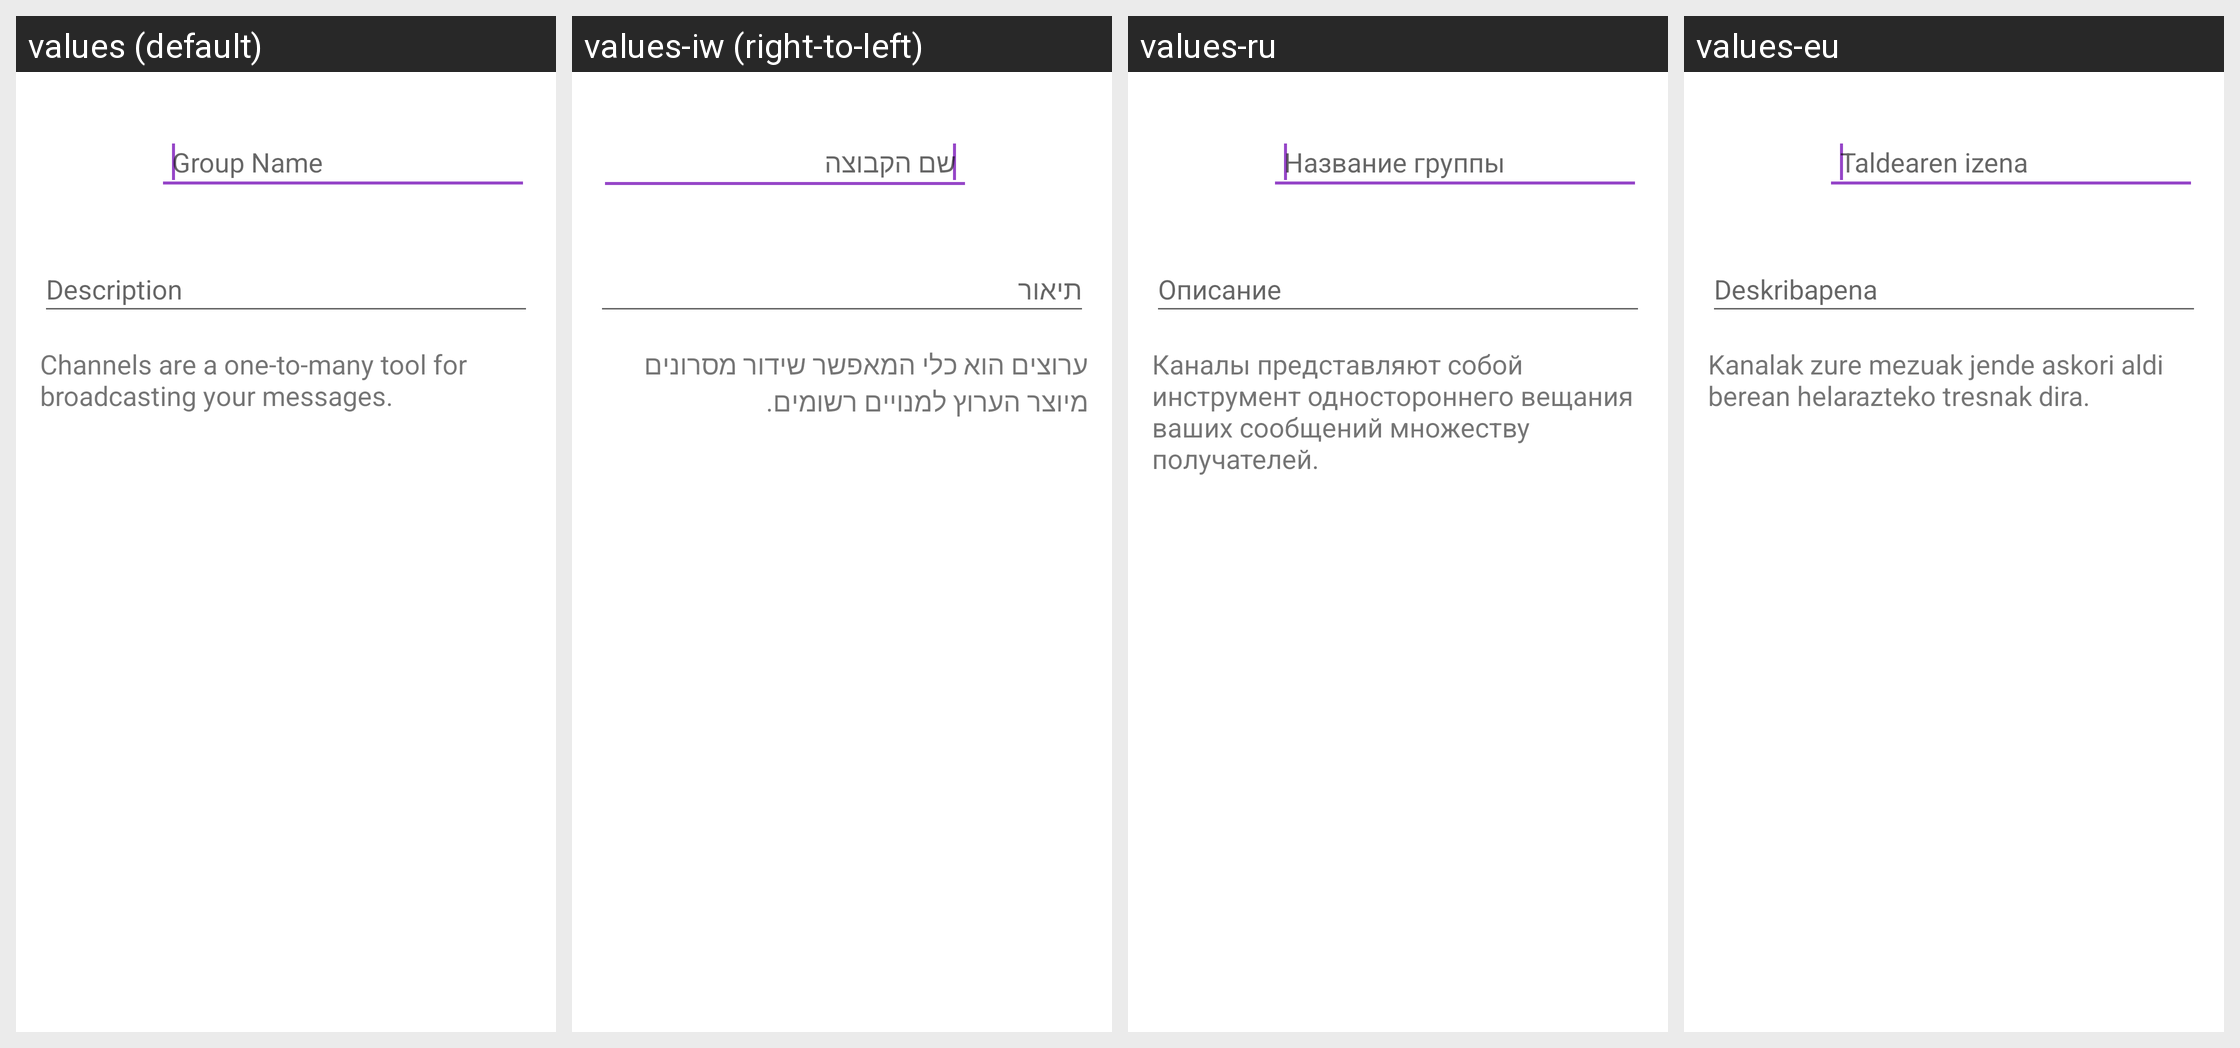

This grid shows one Android layout under several languages. Give, for every string resource on the screen, its name, the default text and each shown locale's text.
Android screen res/layout/group_create_activity.xml rendered under 4 locales, left to right: values (default), values-iw (right-to-left), values-ru, values-eu. Device: Nexus 5 (rendered at 1080×1920; each locale shown at half size, 540×960, under a caption strip naming it); theme TextSecure.LightTheme.
Other locales in the repository, not shown: values-ar, values-az, values-bg, values-bqi, values-ca, values-ckb, values-cs, values-da, values-de, values-el, values-eo, values-es, values-et, values-fa, values-fi, values-fr, values-gl, values-he, values-hr, values-hu, values-in, values-it, values-ja, values-kab, values-ko, values-lt, values-nb, values-nl, values-pl, values-pt, values-pt-rBR, values-ro, values-sc, values-sk, values-sq, values-sr, values-sv, values-ta, values-te, values-tr, values-uk, values-vi, values-zh-rCN, values-zh-rTW.
Strings drawn on this screen, with the default value and each locale's value (text and hints the layout hard-codes, and strings that could not be matched under every locale, appear in the picture but are not listed):

group_name
  values: Group Name
  values-iw: שם הקבוצה
  values-ru: Название группы
  values-eu: Taldearen izena

chat_new_channel_hint
  values: Channels are a one-to-many tool for broadcasting your messages.
  values-iw: ערוצים הוא כלי המאפשר שידור מסרונים מיוצר הערוץ למנויים רשומים.
  values-ru: Каналы представляют собой инструмент одностороннего вещания ваших сообщений множеству получателей.
  values-eu: Kanalak zure mezuak jende askori aldi berean helarazteko tresnak dira.
